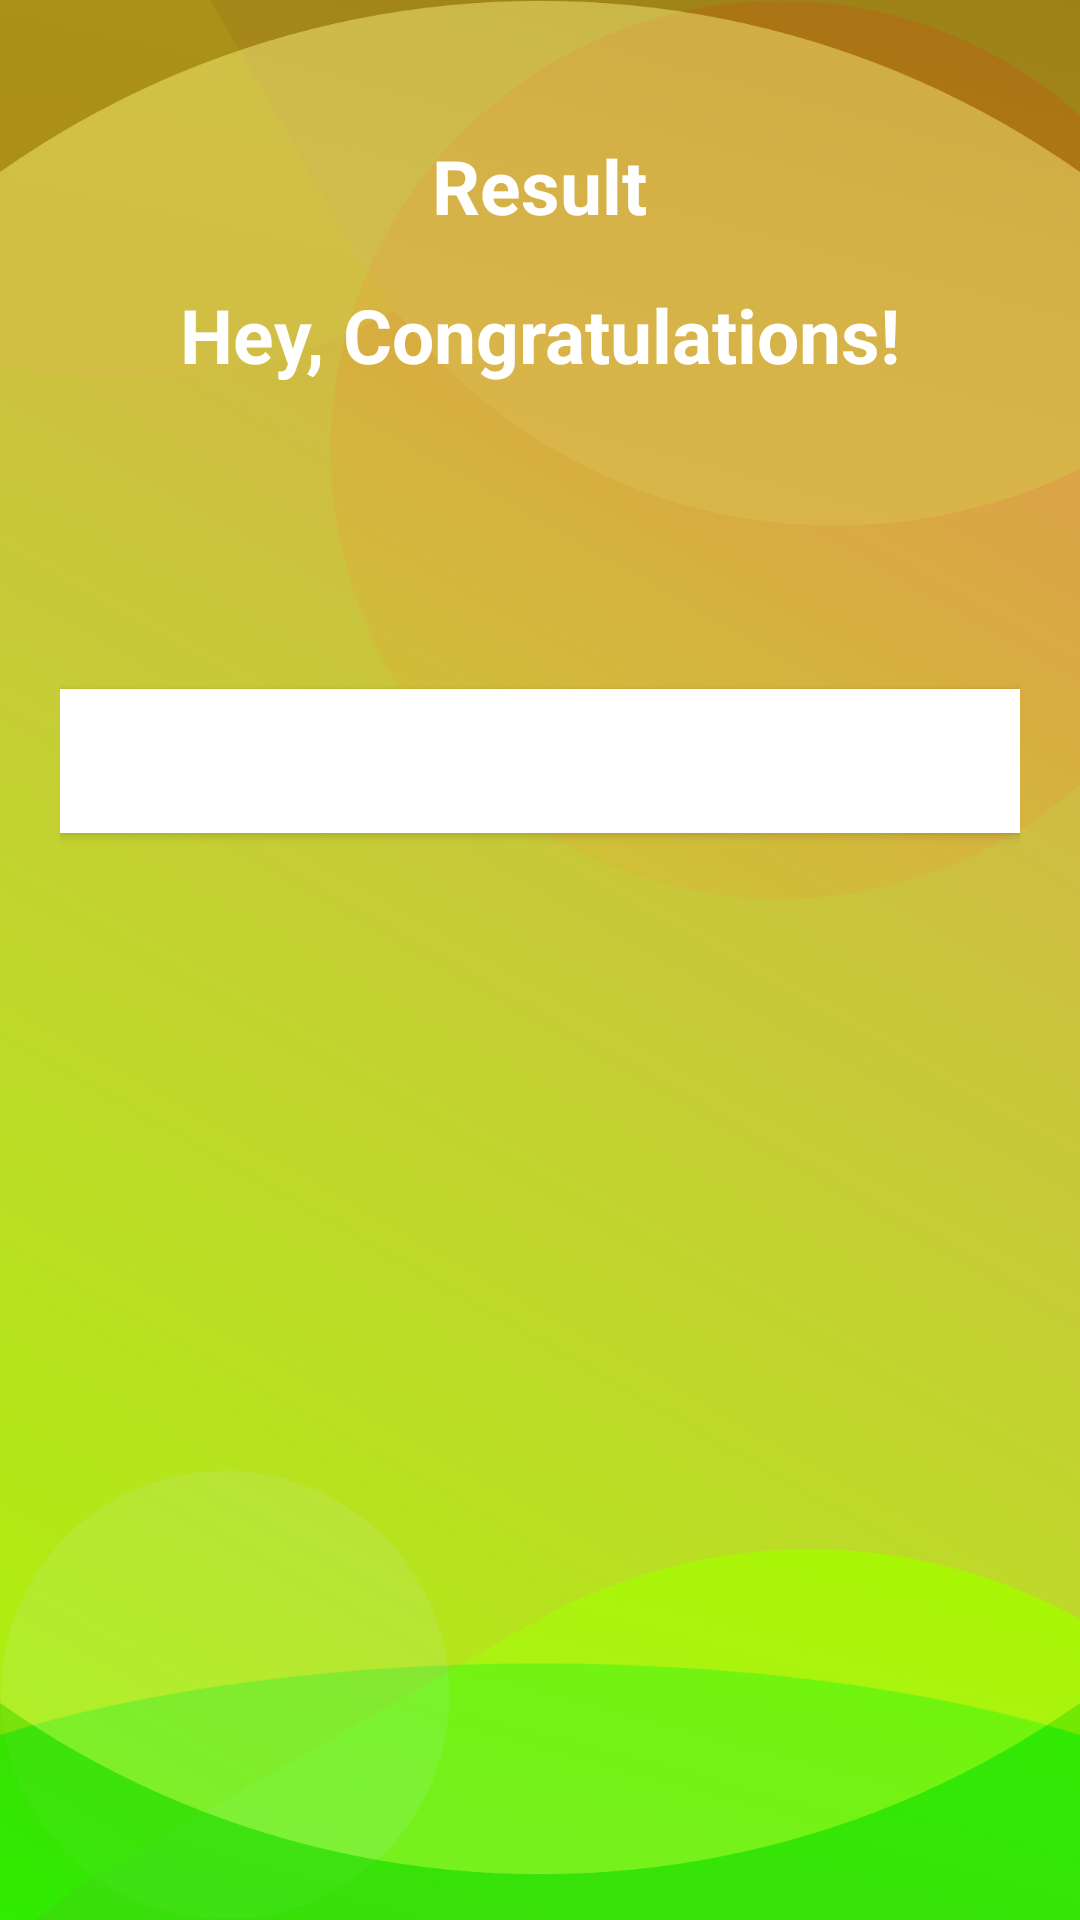

Produce the Android XML layout that renders to this screen, including the resource entries it uses.
<!-- AndroidManifest.xml: activity theme NoActionBarTheme -->
<!-- res/layout/activity_result.xml -->
<?xml version="1.0" encoding="utf-8"?>
<LinearLayout xmlns:android="http://schemas.android.com/apk/res/android"
    xmlns:tools="http://schemas.android.com/tools"
    android:layout_width="match_parent"
    android:layout_height="match_parent"
    android:background="@drawable/ic_bg"
    android:gravity="center_horizontal"
    android:orientation="vertical"
    android:padding="20dp"
    tools:context=".MainActivity">

    <TextView
        android:id="@+id/tv_result"
        android:layout_width="wrap_content"
        android:layout_height="wrap_content"
        android:layout_marginTop="25dp"
        android:text="Result"
        android:textColor="@android:color/white"
        android:textSize="25sp"
        android:textStyle="bold" />

    <ImageView
        android:id="@+id/iv_trophy"
        android:layout_width="wrap_content"
        android:layout_height="wrap_content"
        android:contentDescription="image"
        android:src="@drawable/ic_trophy" />

    <TextView
        android:id="@+id/tv_congratulations"
        android:layout_width="wrap_content"
        android:layout_height="wrap_content"
        android:layout_marginTop="16dp"
        android:text="Hey, Congratulations!"
        android:textColor="@android:color/white"
        android:textSize="25sp"
        android:textStyle="bold" />

    <TextView
        android:id="@+id/tv_name"
        android:layout_width="wrap_content"
        android:layout_height="wrap_content"
        android:layout_marginTop="25dp"
        android:textColor="@android:color/white"
        android:textSize="22sp"
        android:textStyle="bold"
        tools:text="Username" />

    <TextView
        android:id="@+id/tv_score"
        android:layout_width="wrap_content"
        android:layout_height="wrap_content"
        android:layout_marginTop="10dp"
        android:textColor="@android:color/white"
        android:textSize="20sp"
        tools:text="Your Score is 9 out of 10" />

    <Button
        android:id="@+id/btn_finish"
        android:layout_width="match_parent"
        android:layout_height="wrap_content"
        android:layout_marginTop="10dp"
        android:background="@android:color/white"
        android:text="@string/finish"
        android:textColor="@color/colorWhite"
        android:textSize="18sp"
        android:textStyle="bold" />
</LinearLayout>
<!-- resources referenced by this layout -->
<resources>
  <color name="colorWhite">#ffffff</color>
  <!-- drawable ic_bg: png bitmap (drawable-xhdpi, 520772 bytes) -->
  <string name="finish">FINISH</string>
  <style name="NoActionBarTheme" parent="Theme.MaterialComponents.Light.NoActionBar">
          <item name="colorPrimary">@color/colorPrimary</item>
          <item name="colorPrimaryDark">@color/colorPrimaryDark</item>
          <item name="colorAccent">@color/colorAccent</item>
      </style>
  <color name="colorPrimary">#38D021</color>
  <color name="colorPrimaryDark">#A5752C</color>
  <color name="colorAccent">#38D021</color>
</resources>
